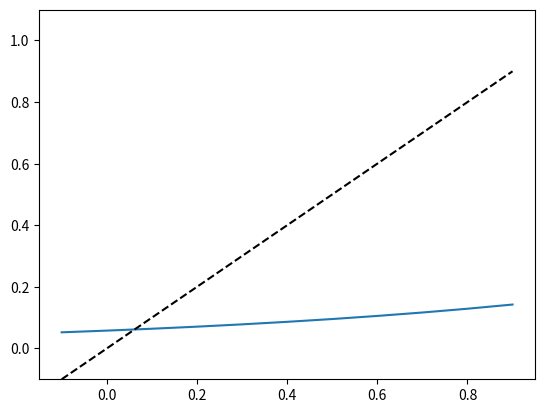

Generate this figure with matplotlib:
import numpy as np
import matplotlib.pylab as plt


def softmax(a):
    exp_a=np.exp(a)
    sum_exp_a=np.sum(exp_a)
    y=exp_a/sum_exp_a
    return y
#恒等函数
def identity_function(x):
    return x

X = np.arange(-0.1, 1.0, 0.1)
y1 = softmax(X)
y2=identity_function(X)
plt.plot(X, y1)
plt.plot(X,y2,'k--')
plt.ylim(-0.1, 1.1)
plt.show()
